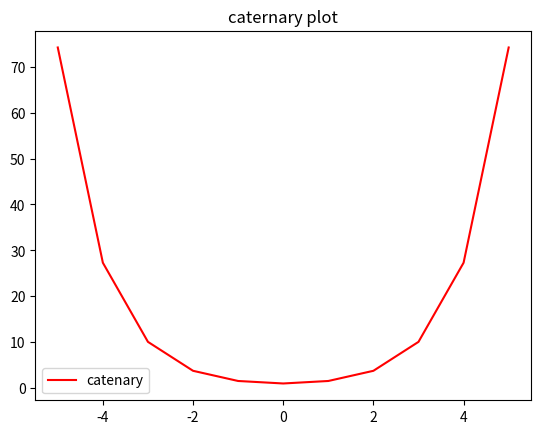

Reproduce this figure in Python.
#!/usr/bin/env python
# coding: utf-8

# In[19]:


import numpy as np
x=range(-5,6)
y=np.cosh(x)
import matplotlib.pyplot as plt
plt,ax=plt.subplots()
ax.set_title("caternary plot")
ax.plot(x,y,color="red",label="catenary")
ax.legend()
plt.show()


# In[ ]:
